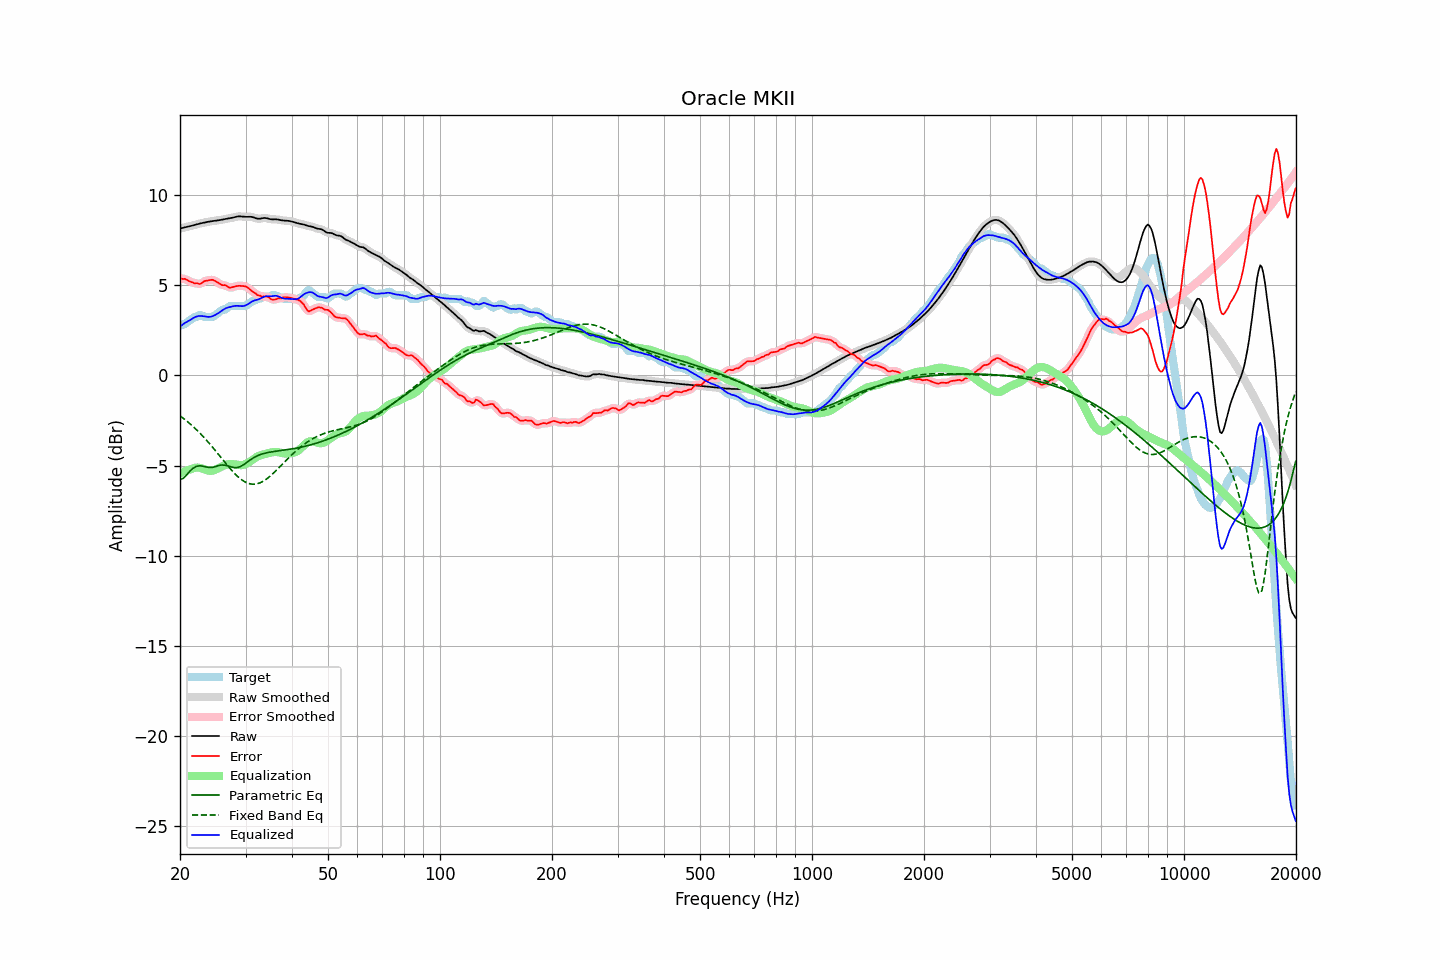

Source data for this figure (header and first rows):
frequency, raw, error, smoothed, error_smoothed, equalization, parametric_eq, fixed_band_eq, equalized_raw, equalized_smoothed, target
20.00, 8.15, 5.40, 8.15, 5.39, -5.44, -5.76, -2.24, 2.71, 2.71, 2.75
20.20, 8.18, 5.37, 8.18, 5.38, -5.39, -5.74, -2.31, 2.78, 2.78, 2.80
20.40, 8.20, 5.35, 8.20, 5.37, -5.35, -5.71, -2.37, 2.85, 2.85, 2.85
20.61, 8.23, 5.37, 8.22, 5.35, -5.31, -5.62, -2.44, 2.91, 2.91, 2.85
20.81, 8.24, 5.32, 8.24, 5.32, -5.28, -5.54, -2.51, 2.96, 2.96, 2.92
21.02, 8.26, 5.27, 8.26, 5.28, -5.25, -5.43, -2.59, 3.02, 3.02, 2.99
21.23, 8.28, 5.22, 8.28, 5.23, -5.22, -5.33, -2.66, 3.06, 3.06, 3.06
21.44, 8.31, 5.19, 8.31, 5.18, -5.19, -5.24, -2.74, 3.11, 3.11, 3.11
21.66, 8.33, 5.16, 8.33, 5.15, -5.16, -5.16, -2.82, 3.17, 3.17, 3.17
21.87, 8.35, 5.11, 8.35, 5.13, -5.13, -5.10, -2.90, 3.23, 3.23, 3.24
22.09, 8.38, 5.13, 8.38, 5.11, -5.11, -5.05, -2.99, 3.27, 3.27, 3.25
22.31, 8.40, 5.11, 8.40, 5.09, -5.11, -5.03, -3.08, 3.29, 3.29, 3.29
22.54, 8.43, 5.07, 8.43, 5.09, -5.12, -5.01, -3.16, 3.30, 3.30, 3.35
22.76, 8.45, 5.09, 8.45, 5.11, -5.14, -5.02, -3.26, 3.31, 3.31, 3.35
22.99, 8.47, 5.16, 8.47, 5.16, -5.17, -5.03, -3.35, 3.30, 3.30, 3.31
23.22, 8.49, 5.23, 8.49, 5.21, -5.20, -5.05, -3.44, 3.29, 3.29, 3.25
23.45, 8.51, 5.25, 8.51, 5.25, -5.23, -5.07, -3.54, 3.27, 3.27, 3.25
23.69, 8.52, 5.27, 8.52, 5.28, -5.27, -5.09, -3.64, 3.26, 3.26, 3.25
23.92, 8.54, 5.29, 8.54, 5.29, -5.29, -5.11, -3.74, 3.25, 3.25, 3.25
24.16, 8.55, 5.30, 8.55, 5.30, -5.29, -5.11, -3.85, 3.26, 3.26, 3.25
24.40, 8.57, 5.31, 8.57, 5.30, -5.28, -5.10, -3.95, 3.28, 3.28, 3.25
24.65, 8.58, 5.29, 8.58, 5.28, -5.26, -5.08, -4.06, 3.32, 3.32, 3.29
24.89, 8.59, 5.24, 8.59, 5.24, -5.23, -5.06, -4.17, 3.36, 3.36, 3.35
25.14, 8.60, 5.19, 8.60, 5.19, -5.19, -5.03, -4.28, 3.41, 3.41, 3.41
25.39, 8.61, 5.13, 8.62, 5.12, -5.15, -5.00, -4.39, 3.47, 3.47, 3.48
25.65, 8.63, 5.07, 8.63, 5.07, -5.10, -4.98, -4.50, 3.53, 3.53, 3.56
25.91, 8.65, 5.02, 8.65, 5.03, -5.05, -4.97, -4.61, 3.59, 3.59, 3.63
26.16, 8.66, 5.01, 8.66, 5.01, -5.01, -4.97, -4.72, 3.66, 3.66, 3.65
26.43, 8.68, 5.02, 8.68, 5.00, -4.97, -4.98, -4.83, 3.71, 3.71, 3.66
26.69, 8.69, 4.97, 8.69, 4.96, -4.94, -5.00, -4.94, 3.75, 3.75, 3.73
26.96, 8.71, 4.91, 8.71, 4.92, -4.93, -5.02, -5.04, 3.78, 3.78, 3.79
27.23, 8.72, 4.87, 8.72, 4.89, -4.92, -5.05, -5.15, 3.80, 3.80, 3.85
27.50, 8.74, 4.89, 8.74, 4.89, -4.92, -5.08, -5.25, 3.82, 3.82, 3.85
27.77, 8.76, 4.91, 8.76, 4.91, -4.92, -5.10, -5.35, 3.84, 3.84, 3.85
28.05, 8.79, 4.94, 8.79, 4.94, -4.93, -5.12, -5.44, 3.86, 3.86, 3.85
28.33, 8.81, 4.96, 8.81, 4.96, -4.94, -5.11, -5.53, 3.87, 3.87, 3.85
28.62, 8.83, 4.97, 8.82, 4.97, -4.96, -5.10, -5.62, 3.87, 3.86, 3.85
28.90, 8.83, 4.98, 8.83, 4.98, -4.97, -5.07, -5.69, 3.86, 3.86, 3.85
29.19, 8.83, 4.98, 8.83, 4.98, -4.98, -5.04, -5.76, 3.85, 3.85, 3.85
29.48, 8.82, 4.97, 8.82, 4.97, -4.97, -4.98, -5.83, 3.85, 3.85, 3.85
29.78, 8.81, 4.96, 8.81, 4.96, -4.94, -4.92, -5.89, 3.87, 3.87, 3.85
30.08, 8.80, 4.94, 8.81, 4.93, -4.91, -4.86, -5.93, 3.90, 3.90, 3.87
30.38, 8.81, 4.88, 8.81, 4.88, -4.86, -4.79, -5.97, 3.95, 3.95, 3.93
30.68, 8.81, 4.81, 8.81, 4.81, -4.81, -4.73, -6.00, 4.01, 4.00, 4.00
30.99, 8.81, 4.74, 8.81, 4.74, -4.75, -4.67, -6.02, 4.06, 4.06, 4.07
31.30, 8.79, 4.66, 8.79, 4.68, -4.68, -4.61, -6.03, 4.12, 4.11, 4.13
31.61, 8.77, 4.62, 8.77, 4.61, -4.61, -4.55, -6.04, 4.16, 4.15, 4.15
31.93, 8.73, 4.56, 8.74, 4.54, -4.55, -4.51, -6.02, 4.18, 4.18, 4.18
32.24, 8.71, 4.47, 8.71, 4.49, -4.50, -4.46, -6.01, 4.21, 4.21, 4.24
32.57, 8.70, 4.44, 8.70, 4.44, -4.46, -4.42, -5.98, 4.23, 4.24, 4.25
32.89, 8.71, 4.43, 8.71, 4.41, -4.43, -4.39, -5.95, 4.27, 4.27, 4.28
33.22, 8.72, 4.37, 8.72, 4.40, -4.41, -4.36, -5.90, 4.32, 4.32, 4.35
33.55, 8.74, 4.39, 8.74, 4.39, -4.38, -4.33, -5.86, 4.36, 4.36, 4.35
33.89, 8.74, 4.39, 8.74, 4.38, -4.35, -4.31, -5.80, 4.39, 4.39, 4.35
34.23, 8.73, 4.38, 8.73, 4.38, -4.33, -4.29, -5.73, 4.40, 4.40, 4.35
34.57, 8.71, 4.35, 8.71, 4.34, -4.31, -4.27, -5.66, 4.40, 4.40, 4.35
34.92, 8.68, 4.28, 8.68, 4.28, -4.29, -4.25, -5.59, 4.39, 4.40, 4.40
35.27, 8.67, 4.22, 8.67, 4.24, -4.27, -4.24, -5.51, 4.40, 4.40, 4.45
35.62, 8.67, 4.21, 8.67, 4.21, -4.25, -4.23, -5.43, 4.41, 4.41, 4.45
35.97, 8.67, 4.22, 8.67, 4.22, -4.25, -4.21, -5.34, 4.42, 4.42, 4.45
... 635 more rows
